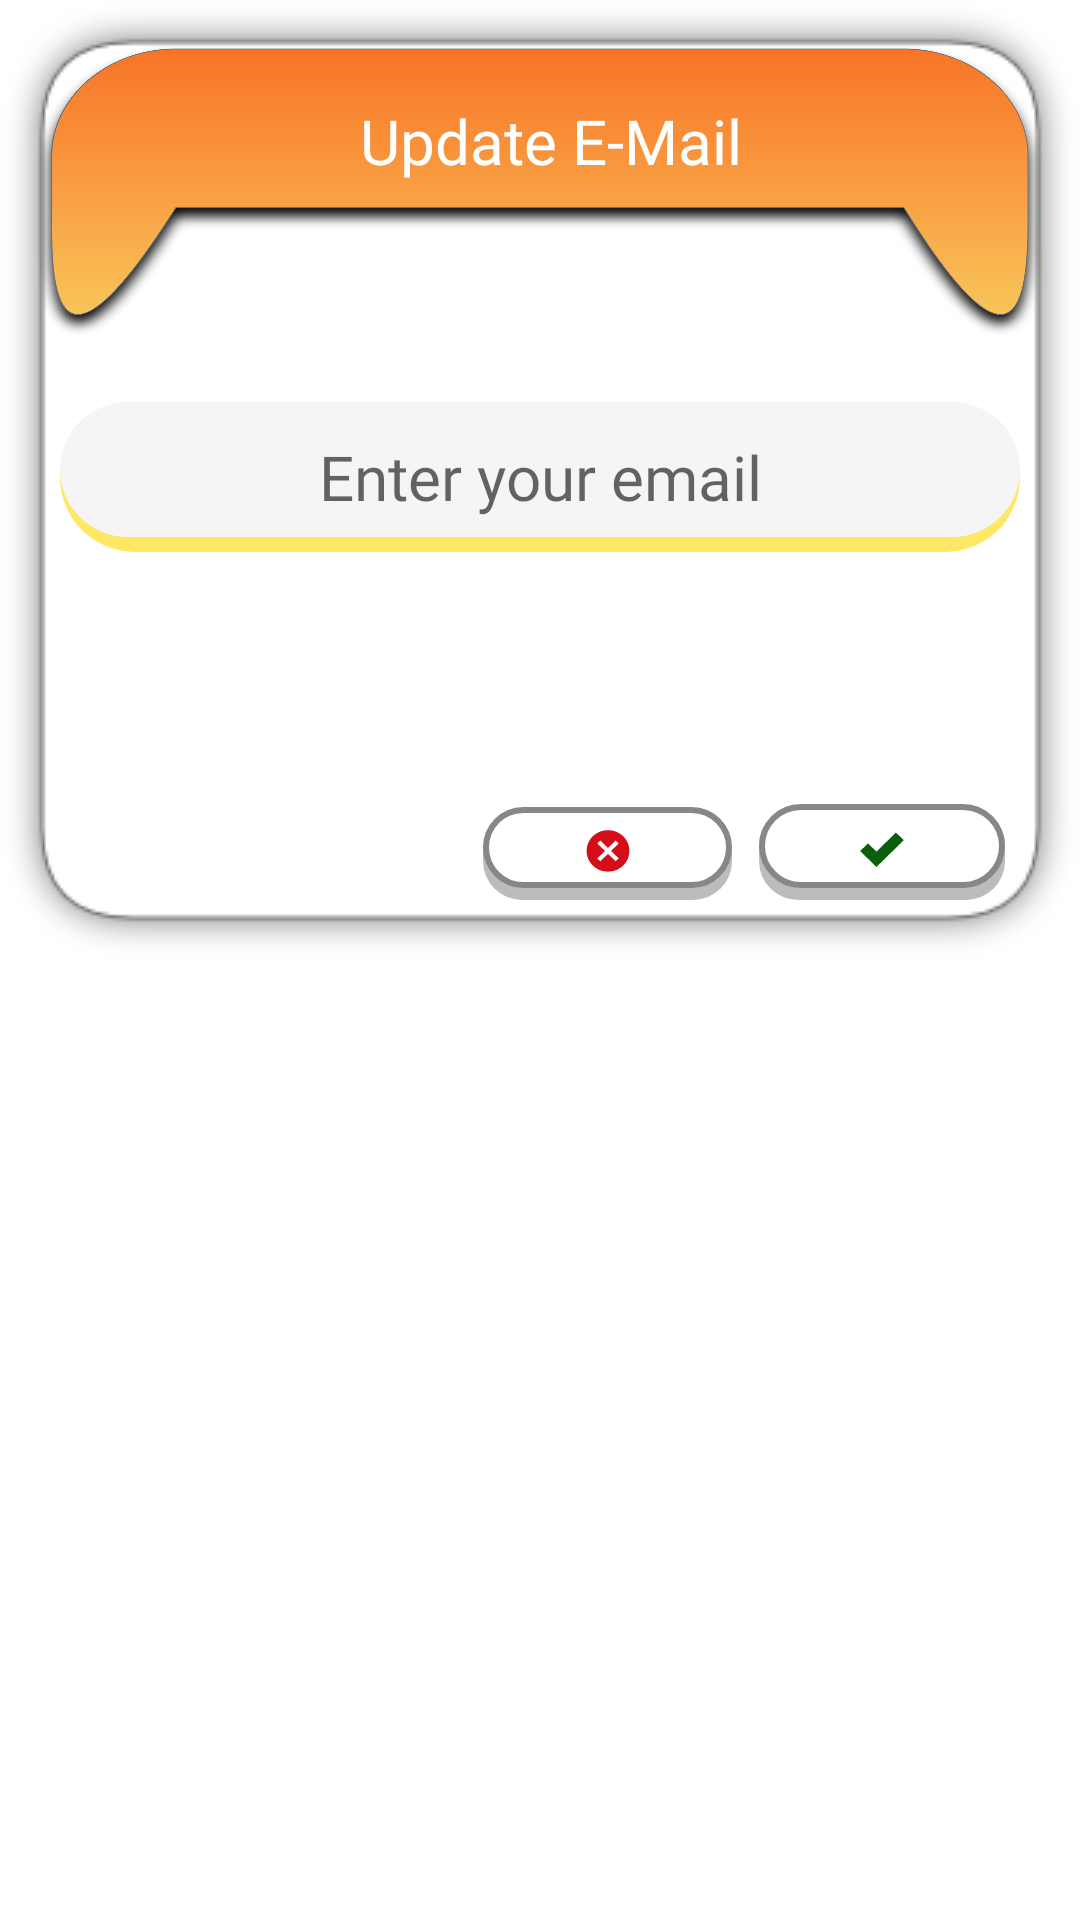

Reconstruct the res/layout file that produces this screen, plus the resources it refers to.
<!-- AndroidManifest.xml: application theme AppTheme -->
<!-- res/layout/email_dialogbox.xml -->
<?xml version="1.0" encoding="utf-8"?>
<RelativeLayout xmlns:android="http://schemas.android.com/apk/res/android"
    xmlns:app="http://schemas.android.com/apk/res-auto"
    android:layout_width="wrap_content"
    android:layout_height="wrap_content">

    <RelativeLayout
        android:id="@+id/dailog_inside_relativelayout"
        android:layout_width="wrap_content"
        android:layout_height="320dp"
        android:background="@drawable/email_dailog">


        <ImageView
            android:id="@+id/cap"
            android:layout_width="match_parent"
            android:layout_height="101dp"
            android:layout_alignParentStart="true"
            android:layout_alignParentTop="true"
            android:layout_alignParentEnd="true"
            android:layout_centerHorizontal="true"
            android:layout_marginStart="10dp"
            android:layout_marginTop="13dp"
            android:layout_marginEnd="10dp"
            android:scaleType="fitXY"
            android:src="@drawable/cap" />


        <TextView
            android:id="@+id/heading"
            android:layout_width="wrap_content"
            android:layout_height="wrap_content"
            android:layout_alignParentStart="true"
            android:layout_alignParentTop="true"
            android:layout_marginStart="120dp"
            android:layout_marginTop="33dp"
            android:fontFamily="@font/perpetua_bold"
            android:shadowColor="#F5FAFA"
            android:text="Update E-Mail"
            android:textAlignment="center"
            android:textColor="#FFFFFF"
            android:textSize="10pt" />

        <EditText
            android:id="@+id/update_email"
            android:layout_width="match_parent"
            android:layout_height="50dp"
            android:layout_below="@+id/cap"
            android:layout_alignParentStart="true"
            android:layout_alignParentEnd="true"
            android:layout_marginStart="20dp"
            android:layout_marginTop="20dp"
            android:layout_marginEnd="20dp"
            android:autofillHints=""
            android:background="@drawable/inputfield"
            android:fontFamily="@font/perpetua_bold"
            android:hint="Enter your email"
            android:inputType="textEmailAddress"
            android:textAlignment="center"
            android:textColor="#000000"
            android:textSize="10pt" />

        <ImageButton
            android:id="@+id/cancel_button"
            android:layout_width="83dp"
            android:layout_height="wrap_content"
            android:layout_below="@+id/update_email"
            android:layout_alignParentBottom="true"
            android:layout_marginTop="85dp"
            android:layout_marginEnd="9dp"
            android:layout_marginBottom="20dp"
            android:layout_toStartOf="@+id/yes_button"
            android:background="@drawable/dailogbtn"
            app:srcCompat="@drawable/ic_cancel" />

        <ImageButton
            android:id="@+id/yes_button"
            android:layout_width="82dp"
            android:layout_height="wrap_content"
            android:layout_alignParentEnd="true"
            android:layout_alignParentBottom="true"
            android:layout_marginEnd="25dp"
            android:layout_marginBottom="20dp"
            android:background="@drawable/dailogbtn"
            app:srcCompat="@drawable/ic_check" />

    </RelativeLayout>


</RelativeLayout>
<!-- resources referenced by this layout -->
<resources>
  <!-- drawable cap: png bitmap (drawable-hdpi, 65519 bytes) -->
  <!-- drawable dailogbtn (drawable) -->
  <?xml version="1.0" encoding="utf-8"?>
  <layer-list xmlns:android="http://schemas.android.com/apk/res/android">
      <item android:left="0dp" android:top="1dp">
          <shape>
              <solid android:color="#481B0F0F"/>
              <corners android:radius="13dp"/>
          </shape>
      </item>
  
  <item android:bottom="4dp" android:right="0dp">
      <shape android:shape="rectangle" >
          <corners
              android:radius="100dp"
              />
          <solid
              android:color="#FFFFFF"
              />
          <padding
              android:bottom="0dp"
              android:left="0dp"
              android:right="0dp"
              android:top="0dp"
              />
          <size
              android:width="119dp"
              android:height="28dp"
              />
          <stroke
              android:width="2dp"
              android:color="#878787"
              />
      </shape>
  </item>
  </layer-list>
  <!-- drawable ic_cancel (drawable) -->
  <vector xmlns:android="http://schemas.android.com/apk/res/android"
      android:width="20dp"
      android:height="20dp"
      android:viewportWidth="62.692"
      android:viewportHeight="58.311">
    <path
        android:fillColor="#d50d19"
        android:pathData="M31.343,5.997c-12.357,0 -22.346,9.01 -22.346,20.155s9.989,20.156 22.346,20.156 22.346,-9.01 22.346,-20.155S43.7,5.997 31.343,5.997ZM42.516,33.388 L39.365,36.23l-8.022,-7.236L23.321,36.23 20.17,33.388l8.022,-7.236L20.17,18.916l3.151,-2.842 8.022,7.236 8.022,-7.236 3.151,2.842 -8.022,7.236Z"/>
  </vector>
  <!-- drawable ic_check (drawable) -->
  <vector xmlns:android="http://schemas.android.com/apk/res/android" android:width="20dp"
      android:height="16.890993dp" android:viewportWidth="66.317" android:viewportHeight="56.008">
      <path android:fillColor="#095f0c" android:pathData="M48.454,6 L44.207,10.31 27.1,26.949 22.11,22.281l-4.432,-4.31L9,26.411l4.432,4.31L22.664,39.7l4.247,4.31 4.432,-4.31L52.886,18.749l4.432,-4.31Z"/>
  </vector>
  <!-- drawable inputfield (drawable) -->
  <?xml version="1.0" encoding="utf-8"?>
  <layer-list xmlns:android="http://schemas.android.com/apk/res/android">
  
      <item android:right="0dp" android:top="0dp">
          <shape android:shape="rectangle">
              <corners android:radius="100dp"/>
              <solid android:color="#9CFFD600"/>
          </shape>
      </item>
  <item android:bottom="5dp" android:left="0dp">
  <shape android:shape="rectangle">
  
      <corners
          android:radius="100dp"
          />
      <solid
          android:color="#F5F5F5"
          />
      <size
          android:width="270dp"
          android:height="60dp"
          />
  
      </shape>
  </item>
  </layer-list>
  <style name="AppTheme" parent="Theme.MaterialComponents.Light.NoActionBar">
          
          <item name="colorPrimary">#F5F8F8</item>
          <item name="colorPrimaryDark">#88FBC403</item>
          <item name="colorAccent">@color/colorAccent</item>
          <item name="android:windowTranslucentStatus">true</item>
          <item name="android:windowTranslucentNavigation">true</item>
      </style>
  <color name="colorAccent">@android:color/holo_green_light</color>
</resources>
